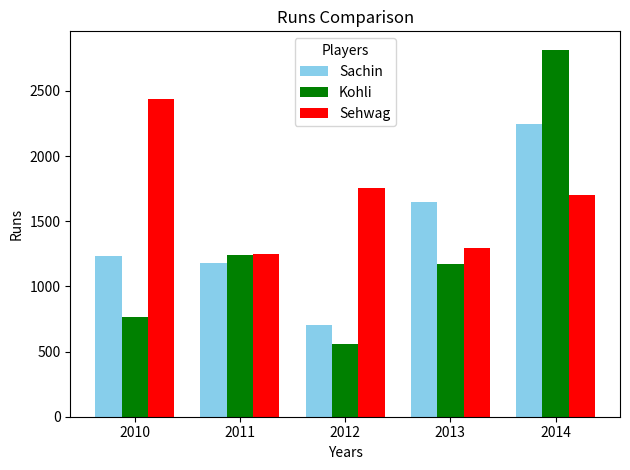

This chart was generated by the following Python code:
import matplotlib.pyplot as plt
import numpy as np
import random

#year list
years= list(range(2010,2015)) 

#taking random runs between 500 to 3000
sachin=list(random.randint(500,3000) for _ in range(5))
kohli=list(random.randint(500,3000) for _ in range(5))
sehwag=list(random.randint(500,3000) for _ in range(5))

# taking years as index
x=np.arange(len(years))

# setting the bar width
width=0.25

# ploting the data
plt.bar(x-width,sachin,width=width,label="Sachin",color="skyblue") #sachin's data
plt.bar(x,kohli,width=width,label="Kohli",color="green") # kohli's data
plt.bar(x+width,sehwag,width=width,label="Sehwag",color="red") # sehwag's Data

#set axis label title
plt.xlabel("Years")
plt.ylabel("Runs")
plt.title("Runs Comparison")

# adding legend with title
plt.legend(title="Players")

#adding actual years instate of index
plt.xticks(x,years)

# Adjust layout
plt.tight_layout()

#show the barchart
plt.show()
